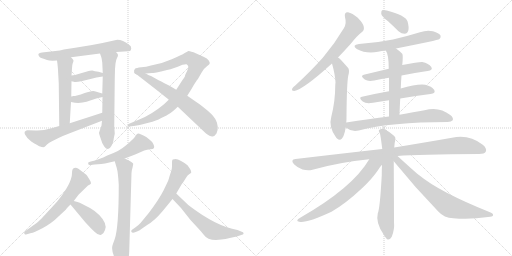
t = 0.00 s
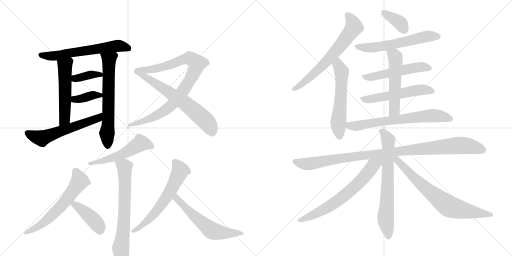
t = 3.83 s
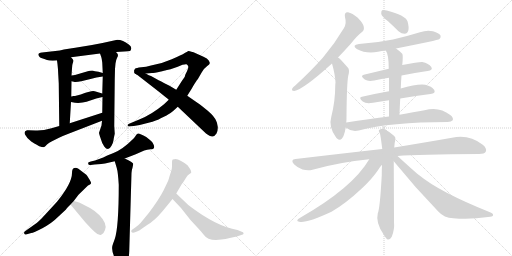
t = 7.66 s
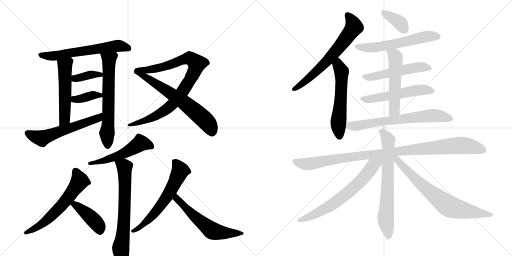
t = 11.50 s
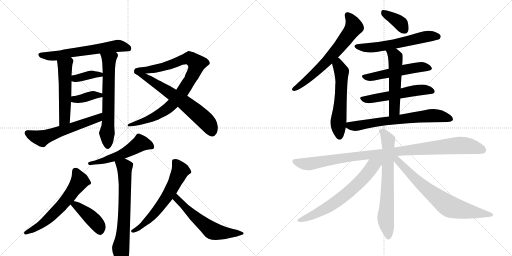
t = 15.33 s
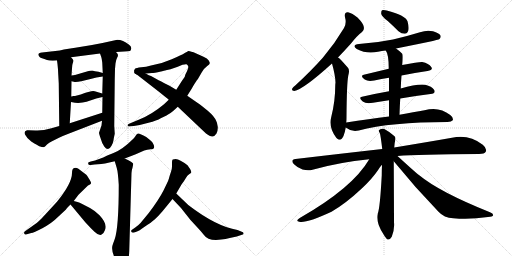
t = 19.16 s

The animated SVG that drew these frames (rendered in a browser with its animation timeline set to each time). Animation: 26 CSS @keyframes rules; one cycle of 19.16 s.

<svg version="1.1" viewBox="0 0 2048 1024" xmlns="http://www.w3.org/2000/svg">
  <g stroke="lightgray" stroke-dasharray="1,1" stroke-width="1" transform="scale(4, 4)">
    <line x1="0" y1="0" x2="256" y2="256"></line>
    <line x1="256" y1="0" x2="0" y2="256"></line>
    <line x1="128" y1="0" x2="128" y2="256"></line>
    <line x1="0" y1="128" x2="256" y2="128"></line>
    <line x1="256" y1="0" x2="512" y2="256"></line>
    <line x1="512" y1="0" x2="256" y2="256"></line>
    <line x1="384" y1="0" x2="384" y2="256"></line>
    <line x1="256" y1="128" x2="512" y2="128"></line>
  </g>
<g transform="scale(1, -1) translate(0, -850)">
   <style type="text/css">
    @keyframes keyframes0 {
      from {
       stroke: black;
       stroke-dashoffset: 612;
       stroke-width: 128;
       }
       67% {
       animation-timing-function: step-end;
       stroke: black;
       stroke-dashoffset: 0;
       stroke-width: 128;
       }
       to {
       stroke: black;
       stroke-width: 1024;
       }
       }
       #make-me-a-hanzi-animation-0 {
         animation: keyframes0 0.748047s both;
         animation-delay: 0.000000s;
         animation-timing-function: linear;
       }
    @keyframes keyframes1 {
      from {
       stroke: black;
       stroke-dashoffset: 522;
       stroke-width: 128;
       }
       63% {
       animation-timing-function: step-end;
       stroke: black;
       stroke-dashoffset: 0;
       stroke-width: 128;
       }
       to {
       stroke: black;
       stroke-width: 1024;
       }
       }
       #make-me-a-hanzi-animation-1 {
         animation: keyframes1 0.674805s both;
         animation-delay: 0.748047s;
         animation-timing-function: linear;
       }
    @keyframes keyframes2 {
      from {
       stroke: black;
       stroke-dashoffset: 636;
       stroke-width: 128;
       }
       67% {
       animation-timing-function: step-end;
       stroke: black;
       stroke-dashoffset: 0;
       stroke-width: 128;
       }
       to {
       stroke: black;
       stroke-width: 1024;
       }
       }
       #make-me-a-hanzi-animation-2 {
         animation: keyframes2 0.767578s both;
         animation-delay: 1.422852s;
         animation-timing-function: linear;
       }
    @keyframes keyframes3 {
      from {
       stroke: black;
       stroke-dashoffset: 371;
       stroke-width: 128;
       }
       55% {
       animation-timing-function: step-end;
       stroke: black;
       stroke-dashoffset: 0;
       stroke-width: 128;
       }
       to {
       stroke: black;
       stroke-width: 1024;
       }
       }
       #make-me-a-hanzi-animation-3 {
         animation: keyframes3 0.551921s both;
         animation-delay: 2.190430s;
         animation-timing-function: linear;
       }
    @keyframes keyframes4 {
      from {
       stroke: black;
       stroke-dashoffset: 372;
       stroke-width: 128;
       }
       55% {
       animation-timing-function: step-end;
       stroke: black;
       stroke-dashoffset: 0;
       stroke-width: 128;
       }
       to {
       stroke: black;
       stroke-width: 1024;
       }
       }
       #make-me-a-hanzi-animation-4 {
         animation: keyframes4 0.552734s both;
         animation-delay: 2.742350s;
         animation-timing-function: linear;
       }
    @keyframes keyframes5 {
      from {
       stroke: black;
       stroke-dashoffset: 577;
       stroke-width: 128;
       }
       65% {
       animation-timing-function: step-end;
       stroke: black;
       stroke-dashoffset: 0;
       stroke-width: 128;
       }
       to {
       stroke: black;
       stroke-width: 1024;
       }
       }
       #make-me-a-hanzi-animation-5 {
         animation: keyframes5 0.719564s both;
         animation-delay: 3.295085s;
         animation-timing-function: linear;
       }
    @keyframes keyframes6 {
      from {
       stroke: black;
       stroke-dashoffset: 898;
       stroke-width: 128;
       }
       75% {
       animation-timing-function: step-end;
       stroke: black;
       stroke-dashoffset: 0;
       stroke-width: 128;
       }
       to {
       stroke: black;
       stroke-width: 1024;
       }
       }
       #make-me-a-hanzi-animation-6 {
         animation: keyframes6 0.980794s both;
         animation-delay: 4.014648s;
         animation-timing-function: linear;
       }
    @keyframes keyframes7 {
      from {
       stroke: black;
       stroke-dashoffset: 637;
       stroke-width: 128;
       }
       67% {
       animation-timing-function: step-end;
       stroke: black;
       stroke-dashoffset: 0;
       stroke-width: 128;
       }
       to {
       stroke: black;
       stroke-width: 1024;
       }
       }
       #make-me-a-hanzi-animation-7 {
         animation: keyframes7 0.768392s both;
         animation-delay: 4.995443s;
         animation-timing-function: linear;
       }
    @keyframes keyframes8 {
      from {
       stroke: black;
       stroke-dashoffset: 523;
       stroke-width: 128;
       }
       63% {
       animation-timing-function: step-end;
       stroke: black;
       stroke-dashoffset: 0;
       stroke-width: 128;
       }
       to {
       stroke: black;
       stroke-width: 1024;
       }
       }
       #make-me-a-hanzi-animation-8 {
         animation: keyframes8 0.675618s both;
         animation-delay: 5.763835s;
         animation-timing-function: linear;
       }
    @keyframes keyframes9 {
      from {
       stroke: black;
       stroke-dashoffset: 682;
       stroke-width: 128;
       }
       69% {
       animation-timing-function: step-end;
       stroke: black;
       stroke-dashoffset: 0;
       stroke-width: 128;
       }
       to {
       stroke: black;
       stroke-width: 1024;
       }
       }
       #make-me-a-hanzi-animation-9 {
         animation: keyframes9 0.805013s both;
         animation-delay: 6.439453s;
         animation-timing-function: linear;
       }
    @keyframes keyframes10 {
      from {
       stroke: black;
       stroke-dashoffset: 601;
       stroke-width: 128;
       }
       66% {
       animation-timing-function: step-end;
       stroke: black;
       stroke-dashoffset: 0;
       stroke-width: 128;
       }
       to {
       stroke: black;
       stroke-width: 1024;
       }
       }
       #make-me-a-hanzi-animation-10 {
         animation: keyframes10 0.739095s both;
         animation-delay: 7.244466s;
         animation-timing-function: linear;
       }
    @keyframes keyframes11 {
      from {
       stroke: black;
       stroke-dashoffset: 414;
       stroke-width: 128;
       }
       57% {
       animation-timing-function: step-end;
       stroke: black;
       stroke-dashoffset: 0;
       stroke-width: 128;
       }
       to {
       stroke: black;
       stroke-width: 1024;
       }
       }
       #make-me-a-hanzi-animation-11 {
         animation: keyframes11 0.586914s both;
         animation-delay: 7.983561s;
         animation-timing-function: linear;
       }
    @keyframes keyframes12 {
      from {
       stroke: black;
       stroke-dashoffset: 612;
       stroke-width: 128;
       }
       67% {
       animation-timing-function: step-end;
       stroke: black;
       stroke-dashoffset: 0;
       stroke-width: 128;
       }
       to {
       stroke: black;
       stroke-width: 1024;
       }
       }
       #make-me-a-hanzi-animation-12 {
         animation: keyframes12 0.748047s both;
         animation-delay: 8.570475s;
         animation-timing-function: linear;
       }
    @keyframes keyframes13 {
      from {
       stroke: black;
       stroke-dashoffset: 579;
       stroke-width: 128;
       }
       65% {
       animation-timing-function: step-end;
       stroke: black;
       stroke-dashoffset: 0;
       stroke-width: 128;
       }
       to {
       stroke: black;
       stroke-width: 1024;
       }
       }
       #make-me-a-hanzi-animation-13 {
         animation: keyframes13 0.721191s both;
         animation-delay: 9.318522s;
         animation-timing-function: linear;
       }
    @keyframes keyframes14 {
      from {
       stroke: black;
       stroke-dashoffset: 655;
       stroke-width: 128;
       }
       68% {
       animation-timing-function: step-end;
       stroke: black;
       stroke-dashoffset: 0;
       stroke-width: 128;
       }
       to {
       stroke: black;
       stroke-width: 1024;
       }
       }
       #make-me-a-hanzi-animation-14 {
         animation: keyframes14 0.783040s both;
         animation-delay: 10.039714s;
         animation-timing-function: linear;
       }
    @keyframes keyframes15 {
      from {
       stroke: black;
       stroke-dashoffset: 563;
       stroke-width: 128;
       }
       65% {
       animation-timing-function: step-end;
       stroke: black;
       stroke-dashoffset: 0;
       stroke-width: 128;
       }
       to {
       stroke: black;
       stroke-width: 1024;
       }
       }
       #make-me-a-hanzi-animation-15 {
         animation: keyframes15 0.708171s both;
         animation-delay: 10.822754s;
         animation-timing-function: linear;
       }
    @keyframes keyframes16 {
      from {
       stroke: black;
       stroke-dashoffset: 369;
       stroke-width: 128;
       }
       55% {
       animation-timing-function: step-end;
       stroke: black;
       stroke-dashoffset: 0;
       stroke-width: 128;
       }
       to {
       stroke: black;
       stroke-width: 1024;
       }
       }
       #make-me-a-hanzi-animation-16 {
         animation: keyframes16 0.550293s both;
         animation-delay: 11.530924s;
         animation-timing-function: linear;
       }
    @keyframes keyframes17 {
      from {
       stroke: black;
       stroke-dashoffset: 585;
       stroke-width: 128;
       }
       66% {
       animation-timing-function: step-end;
       stroke: black;
       stroke-dashoffset: 0;
       stroke-width: 128;
       }
       to {
       stroke: black;
       stroke-width: 1024;
       }
       }
       #make-me-a-hanzi-animation-17 {
         animation: keyframes17 0.726074s both;
         animation-delay: 12.081217s;
         animation-timing-function: linear;
       }
    @keyframes keyframes18 {
      from {
       stroke: black;
       stroke-dashoffset: 519;
       stroke-width: 128;
       }
       63% {
       animation-timing-function: step-end;
       stroke: black;
       stroke-dashoffset: 0;
       stroke-width: 128;
       }
       to {
       stroke: black;
       stroke-width: 1024;
       }
       }
       #make-me-a-hanzi-animation-18 {
         animation: keyframes18 0.672363s both;
         animation-delay: 12.807292s;
         animation-timing-function: linear;
       }
    @keyframes keyframes19 {
      from {
       stroke: black;
       stroke-dashoffset: 537;
       stroke-width: 128;
       }
       64% {
       animation-timing-function: step-end;
       stroke: black;
       stroke-dashoffset: 0;
       stroke-width: 128;
       }
       to {
       stroke: black;
       stroke-width: 1024;
       }
       }
       #make-me-a-hanzi-animation-19 {
         animation: keyframes19 0.687012s both;
         animation-delay: 13.479655s;
         animation-timing-function: linear;
       }
    @keyframes keyframes20 {
      from {
       stroke: black;
       stroke-dashoffset: 533;
       stroke-width: 128;
       }
       63% {
       animation-timing-function: step-end;
       stroke: black;
       stroke-dashoffset: 0;
       stroke-width: 128;
       }
       to {
       stroke: black;
       stroke-width: 1024;
       }
       }
       #make-me-a-hanzi-animation-20 {
         animation: keyframes20 0.683757s both;
         animation-delay: 14.166667s;
         animation-timing-function: linear;
       }
    @keyframes keyframes21 {
      from {
       stroke: black;
       stroke-dashoffset: 672;
       stroke-width: 128;
       }
       69% {
       animation-timing-function: step-end;
       stroke: black;
       stroke-dashoffset: 0;
       stroke-width: 128;
       }
       to {
       stroke: black;
       stroke-width: 1024;
       }
       }
       #make-me-a-hanzi-animation-21 {
         animation: keyframes21 0.796875s both;
         animation-delay: 14.850423s;
         animation-timing-function: linear;
       }
    @keyframes keyframes22 {
      from {
       stroke: black;
       stroke-dashoffset: 1015;
       stroke-width: 128;
       }
       77% {
       animation-timing-function: step-end;
       stroke: black;
       stroke-dashoffset: 0;
       stroke-width: 128;
       }
       to {
       stroke: black;
       stroke-width: 1024;
       }
       }
       #make-me-a-hanzi-animation-22 {
         animation: keyframes22 1.076009s both;
         animation-delay: 15.647298s;
         animation-timing-function: linear;
       }
    @keyframes keyframes23 {
      from {
       stroke: black;
       stroke-dashoffset: 689;
       stroke-width: 128;
       }
       69% {
       animation-timing-function: step-end;
       stroke: black;
       stroke-dashoffset: 0;
       stroke-width: 128;
       }
       to {
       stroke: black;
       stroke-width: 1024;
       }
       }
       #make-me-a-hanzi-animation-23 {
         animation: keyframes23 0.810710s both;
         animation-delay: 16.723307s;
         animation-timing-function: linear;
       }
    @keyframes keyframes24 {
      from {
       stroke: black;
       stroke-dashoffset: 664;
       stroke-width: 128;
       }
       68% {
       animation-timing-function: step-end;
       stroke: black;
       stroke-dashoffset: 0;
       stroke-width: 128;
       }
       to {
       stroke: black;
       stroke-width: 1024;
       }
       }
       #make-me-a-hanzi-animation-24 {
         animation: keyframes24 0.790365s both;
         animation-delay: 17.534017s;
         animation-timing-function: linear;
       }
    @keyframes keyframes25 {
      from {
       stroke: black;
       stroke-dashoffset: 718;
       stroke-width: 128;
       }
       70% {
       animation-timing-function: step-end;
       stroke: black;
       stroke-dashoffset: 0;
       stroke-width: 128;
       }
       to {
       stroke: black;
       stroke-width: 1024;
       }
       }
       #make-me-a-hanzi-animation-25 {
         animation: keyframes25 0.834310s both;
         animation-delay: 18.324382s;
         animation-timing-function: linear;
       }
</style>
<path d="M 464 642 L 497 644 Q 515 645 519.5 646.5 Q 524 648 525 656.5 Q 526 665 515 672 Q 492 691 469 691 L 410 678 L 368 670 L 301 659 Q 241 650 239 648 L 168 640 Q 147 638 156 625 Q 159 620 168 617 Q 177 614 188 610 Q 199 606 228 608 L 284 621 L 400 636 L 464 642 Z" fill="lightgray"></path> 
<path d="M 228 608 L 230 593 Q 232 577 233 552 L 235 516 L 237 346 C 237 316 277 327 279 357 L 284 442 L 285 464 L 286 525 L 286 548 L 288 576 Q 288 590 291 597 Q 294 604 294 608 Q 294 611 284 621 C 264 643 224 638 228 608 Z" fill="lightgray"></path> 
<path d="M 462 596 Q 464 611 468 618 Q 472 625 472 630 Q 472 634 464 642 C 446 666 390 664 400 636 L 405 622 Q 407 616 409 600 L 411 558 L 411 544 L 409 476 L 410 462 L 409 399 L 408 367 L 406 348 L 396 319 Q 396 316 403 295 Q 409 273 417 264 Q 424 254 432 254 Q 439 254 446 267 Q 453 280 454 289 Q 455 298 459 315 L 457 346 L 459 534 L 460 574 L 462 596 Z" fill="lightgray"></path> 
<path d="M 286 525 L 295 523 Q 302 520 325 525 L 366 535 Q 383 540 411 544 C 441 548 440 550 411 558 L 394 563 Q 378 565 369 568 Q 359 568 351 565 L 300 550 L 286 548 C 256 544 257 532 286 525 Z" fill="lightgray"></path> 
<path d="M 284 442 L 300 439 Q 326 437 346 443 L 385 456 L 410 462 C 435 468 435 468 409 476 L 379 485 Q 370 487 357 483 Q 343 479 339 478 L 323 472 L 300 466 L 293 466 Q 292 465 285 464 C 255 459 255 448 284 442 Z" fill="lightgray"></path> 
<path d="M 237 346 L 206 337 Q 169 326 141 328 Q 113 330 108 329 Q 94 325 100 312 Q 106 299 125 284 Q 153 267 157 265 Q 173 260 177 262 Q 180 264 188 272 Q 196 279 208 285 L 236 299 Q 255 308 279 317 L 408 367 C 436 378 438 408 409 399 L 279 357 L 237 346 Z" fill="lightgray"></path> 
<path d="M 675 451 L 656 433 Q 607 392 557 372 L 514 354 Q 511 351 510 348 Q 510 344 518 344 L 535 346 Q 559 349 594 359 Q 628 368 643 377 Q 671 390 679 396 Q 686 399 711 423 L 749 467 L 761 486 Q 762 487 774 508 Q 786 528 791 533 L 806 559 Q 818 579 829 586 Q 839 592 839 597 Q 840 599 835 608 Q 830 617 814 623 L 774 641 Q 755 646 753 646 Q 751 645 739 638 Q 727 630 687 613 Q 647 595 604 588 Q 584 582 565 581 Q 545 579 540 575 Q 534 570 537 558 Q 539 556 547 552 C 548 551 553 554 583 556 L 608 558 Q 615 558 644 564 L 668 570 Q 680 573 682 573 L 711 583 L 730 591 Q 742 594 746 593 Q 750 591 753 585 Q 755 579 748 565 Q 740 550 740 546 Q 739 542 728 527 L 705 491 L 675 451 Z" fill="lightgray"></path> 
<path d="M 711 423 L 824 316 Q 841 303 850 304 Q 859 305 866 316 Q 872 327 871 343 Q 869 359 865 366 Q 858 384 831 407 Q 804 429 791 438 L 749 467 L 705 491 L 678 507 Q 632 531 631 531 L 604 546 Q 597 548 583 556 C 557 570 523 570 547 552 L 637 482 Q 667 458 675 451 L 711 423 Z" fill="lightgray"></path> 
<path d="M 380 208 L 363 204 Q 349 200 353 196 Q 353 188 363 190 L 378 192 L 405 194 L 420 196 L 459 205 L 499 216 L 543 233 L 577 248 Q 588 252 602 253 Q 622 253 615 270 Q 611 280 605.5 285 Q 600 290 585 302 Q 557 318 552 316 Q 547 314 542 306.5 Q 537 299 529 291 Q 490 252 454 238 L 429 228 L 413 220 L 380 208 Z" fill="lightgray"></path> 
<path d="M 459 205 L 467 178 Q 472 162 475 111 Q 475 -60 459 -106 Q 449 -133 449 -136 Q 445 -161 470 -201 Q 483 -221 488 -219 Q 498 -219 507 -206 Q 516 -189 517 -154 L 526 158 Q 526 168 530 179 L 533 195 Q 532 200 499 216 C 472 229 450 234 459 205 Z" fill="lightgray"></path> 
<path d="M 295 46 L 314 71 L 352 108 Q 362 113 364 116 Q 366 119 358.5 131.5 Q 351 144 348.5 147.5 Q 346 151 312 176 Q 306 180 297 178 Q 288 176 288 158 Q 288 117 228 43 L 182 -7 Q 153 -39 141 -46 L 100 -75 Q 94 -80 97.5 -84.5 Q 101 -89 104 -88 L 125 -82 Q 134 -80 169.5 -62.5 Q 205 -45 236 -14 L 264 12 L 265 14 L 271 21 L 282 32 L 295 46 Z" fill="lightgray"></path> 
<path d="M 282 32 L 342 -40 Q 362 -62 378 -77 Q 393 -92 405 -89 Q 415 -85 420 -70 Q 431 -46 398 -11 Q 383 5 360 18 L 319 39 Q 313 42 295 46 C 266 53 264 53 282 32 Z" fill="lightgray"></path> 
<path d="M 705 76 L 726 112 Q 738 128 743.5 138 Q 749 148 756.5 153 Q 764 158 765 160.5 Q 766 163 761 173 L 750 189 Q 743 196 726 205 Q 709 214 703 214 Q 697 214 691 212 Q 688 210 688 202 L 688 184 Q 688 174 684 163 L 679 148 L 675 134 Q 672 124 654 88.5 Q 636 53 595 -2 L 562 -42 Q 556 -48 541 -60 L 528 -69 Q 523 -72 525.5 -77 Q 528 -82 537 -80 L 548 -76 Q 555 -74 577 -58 Q 605 -40 618.5 -28 Q 632 -16 650 5 L 690 54 L 705 76 Z" fill="lightgray"></path> 
<path d="M 864 -110 L 885 -108 Q 902 -106 919 -102 L 947 -96 L 971 -88 Q 975 -86 974 -82 Q 973 -78 967 -77 L 950 -70 Q 865 -56 753 30 L 705 76 C 683 97 669 76 690 54 L 724 18 L 762 -30 Q 815 -87 815 -89 Q 829 -110 864 -110 Z" fill="lightgray"></path> 
<path d="M 1352 620 Q 1376 645 1404 676 Q 1428 707 1448 722 Q 1458 729 1455 743 Q 1454 755 1431 779 Q 1409 798 1392 801 Q 1376 802 1380 781 Q 1387 757 1376 738 Q 1340 677 1292 620 Q 1244 566 1182 509 Q 1172 502 1169 496 Q 1165 486 1177 486 Q 1213 492 1328 596 L 1352 620 Z" fill="lightgray"></path> 
<path d="M 1385 360 Q 1386 370 1386 381 Q 1387 517 1393 547 Q 1400 571 1391 580 Q 1375 598 1364 610 Q 1358 617 1352 620 C 1328 638 1320 625 1328 596 Q 1341 550 1342 519 Q 1341 515 1341 508 Q 1341 445 1325 382 Q 1313 342 1345 299 Q 1346 298 1348 296 Q 1364 283 1374 306 Q 1380 322 1383 340 L 1385 360 Z" fill="lightgray"></path> 
<path d="M 1551 766 Q 1572 747 1594 725 Q 1606 715 1619 715 Q 1629 715 1633 727 Q 1637 740 1630 765 Q 1621 789 1547 808 Q 1534 811 1528 809 Q 1524 805 1525 794 Q 1528 784 1551 766 Z" fill="lightgray"></path> 
<path d="M 1584 656 Q 1753 689 1758 694 Q 1765 701 1762 708 Q 1756 718 1732 725 Q 1707 731 1680 721 Q 1628 705 1572 692 Q 1509 679 1436 674 Q 1405 670 1427 654 Q 1466 633 1512 643 Q 1527 647 1543 648 L 1584 656 Z" fill="lightgray"></path> 
<path d="M 1606 548 Q 1661 560 1710 566 Q 1734 570 1725 582 Q 1715 597 1689 602 Q 1677 603 1609 590 L 1555 575 Q 1501 562 1455 551 Q 1439 547 1459 532 Q 1472 523 1497 528 Q 1525 534 1556 539 L 1606 548 Z" fill="lightgray"></path> 
<path d="M 1601 456 Q 1665 468 1722 474 Q 1744 477 1737 490 Q 1727 505 1701 511 Q 1668 515 1603 496 L 1556 485 Q 1499 475 1448 463 Q 1432 460 1451 444 Q 1464 434 1492 439 Q 1523 445 1556 449 L 1601 456 Z" fill="lightgray"></path> 
<path d="M 1598 391 Q 1599 425 1601 456 L 1603 496 Q 1604 524 1606 548 L 1609 590 Q 1613 629 1609 635 Q 1596 648 1584 656 C 1560 674 1528 674 1543 648 Q 1555 633 1555 575 L 1556 539 Q 1556 517 1556 485 L 1556 449 Q 1556 421 1556 384 C 1556 354 1597 361 1598 391 Z" fill="lightgray"></path> 
<path d="M 1556 384 Q 1477 374 1385 360 C 1359 356 1359 356 1383 340 Q 1407 321 1435 328 Q 1561 362 1790 362 Q 1806 362 1811 369 Q 1815 379 1801 390 Q 1756 426 1698 409 Q 1656 402 1598 391 L 1556 384 Z" fill="lightgray"></path> 
<path d="M 1590 226 Q 1672 233 1916 234 Q 1938 234 1943 243 Q 1949 256 1931 271 Q 1876 314 1808 299 Q 1717 283 1577 260 L 1529 254 Q 1369 236 1182 214 Q 1160 211 1176 193 Q 1191 178 1210 172 Q 1232 166 1250 171 Q 1356 201 1477 213 L 1590 226 Z" fill="lightgray"></path> 
<path d="M 1577 260 Q 1578 279 1581 289 Q 1584 301 1577 306 Q 1555 325 1537 334 Q 1527 338 1518 331 Q 1512 328 1519 318 Q 1522 312 1529 254 L 1528 191 Q 1527 172 1527 149 Q 1520 17 1511 -4 Q 1502 -40 1534 -87 Q 1544 -105 1551 -108 Q 1561 -109 1567 -97 Q 1579 -67 1576 -39 Q 1576 0 1575 205 L 1577 260 Z" fill="lightgray"></path> 
<path d="M 1477 213 Q 1411 99 1199 -22 Q 1180 -34 1197 -37 Q 1227 -43 1326 3 Q 1383 36 1447 96 Q 1489 135 1513 171 Q 1520 183 1528 191 C 1553 221 1515 275 1477 213 Z" fill="lightgray"></path> 
<path d="M 1575 205 Q 1660 100 1754 3 Q 1776 -21 1813 -23 Q 1880 -29 1952 -18 Q 1971 -17 1972 -12 Q 1975 -5 1960 1 Q 1758 82 1677 149 Q 1664 158 1590 226 C 1568 246 1556 228 1575 205 Z" fill="lightgray"></path> 
      <clipPath id="make-me-a-hanzi-clip-0">
      <path d="M 464 642 L 497 644 Q 515 645 519.5 646.5 Q 524 648 525 656.5 Q 526 665 515 672 Q 492 691 469 691 L 410 678 L 368 670 L 301 659 Q 241 650 239 648 L 168 640 Q 147 638 156 625 Q 159 620 168 617 Q 177 614 188 610 Q 199 606 228 608 L 284 621 L 400 636 L 464 642 Z" fill="lightgray"></path>
      </clipPath>
      <path clip-path="url(#make-me-a-hanzi-clip-0)" d="M 163 631 L 219 626 L 472 667 L 514 656 " fill="none" id="make-me-a-hanzi-animation-0" stroke-dasharray="484 968" stroke-linecap="round"></path>

      <clipPath id="make-me-a-hanzi-clip-1">
      <path d="M 228 608 L 230 593 Q 232 577 233 552 L 235 516 L 237 346 C 237 316 277 327 279 357 L 284 442 L 285 464 L 286 525 L 286 548 L 288 576 Q 288 590 291 597 Q 294 604 294 608 Q 294 611 284 621 C 264 643 224 638 228 608 Z" fill="lightgray"></path>
      </clipPath>
      <path clip-path="url(#make-me-a-hanzi-clip-1)" d="M 283 605 L 260 584 L 259 380 L 242 354 " fill="none" id="make-me-a-hanzi-animation-1" stroke-dasharray="394 788" stroke-linecap="round"></path>

      <clipPath id="make-me-a-hanzi-clip-2">
      <path d="M 462 596 Q 464 611 468 618 Q 472 625 472 630 Q 472 634 464 642 C 446 666 390 664 400 636 L 405 622 Q 407 616 409 600 L 411 558 L 411 544 L 409 476 L 410 462 L 409 399 L 408 367 L 406 348 L 396 319 Q 396 316 403 295 Q 409 273 417 264 Q 424 254 432 254 Q 439 254 446 267 Q 453 280 454 289 Q 455 298 459 315 L 457 346 L 459 534 L 460 574 L 462 596 Z" fill="lightgray"></path>
      </clipPath>
      <path clip-path="url(#make-me-a-hanzi-clip-2)" d="M 407 631 L 436 608 L 431 265 " fill="none" id="make-me-a-hanzi-animation-2" stroke-dasharray="508 1016" stroke-linecap="round"></path>

      <clipPath id="make-me-a-hanzi-clip-3">
      <path d="M 286 525 L 295 523 Q 302 520 325 525 L 366 535 Q 383 540 411 544 C 441 548 440 550 411 558 L 394 563 Q 378 565 369 568 Q 359 568 351 565 L 300 550 L 286 548 C 256 544 257 532 286 525 Z" fill="lightgray"></path>
      </clipPath>
      <path clip-path="url(#make-me-a-hanzi-clip-3)" d="M 292 531 L 366 552 L 404 551 " fill="none" id="make-me-a-hanzi-animation-3" stroke-dasharray="243 486" stroke-linecap="round"></path>

      <clipPath id="make-me-a-hanzi-clip-4">
      <path d="M 284 442 L 300 439 Q 326 437 346 443 L 385 456 L 410 462 C 435 468 435 468 409 476 L 379 485 Q 370 487 357 483 Q 343 479 339 478 L 323 472 L 300 466 L 293 466 Q 292 465 285 464 C 255 459 255 448 284 442 Z" fill="lightgray"></path>
      </clipPath>
      <path clip-path="url(#make-me-a-hanzi-clip-4)" d="M 289 447 L 366 468 L 402 468 " fill="none" id="make-me-a-hanzi-animation-4" stroke-dasharray="244 488" stroke-linecap="round"></path>

      <clipPath id="make-me-a-hanzi-clip-5">
      <path d="M 237 346 L 206 337 Q 169 326 141 328 Q 113 330 108 329 Q 94 325 100 312 Q 106 299 125 284 Q 153 267 157 265 Q 173 260 177 262 Q 180 264 188 272 Q 196 279 208 285 L 236 299 Q 255 308 279 317 L 408 367 C 436 378 438 408 409 399 L 279 357 L 237 346 Z" fill="lightgray"></path>
      </clipPath>
      <path clip-path="url(#make-me-a-hanzi-clip-5)" d="M 109 318 L 167 296 L 392 378 L 403 394 " fill="none" id="make-me-a-hanzi-animation-5" stroke-dasharray="449 898" stroke-linecap="round"></path>

      <clipPath id="make-me-a-hanzi-clip-6">
      <path d="M 675 451 L 656 433 Q 607 392 557 372 L 514 354 Q 511 351 510 348 Q 510 344 518 344 L 535 346 Q 559 349 594 359 Q 628 368 643 377 Q 671 390 679 396 Q 686 399 711 423 L 749 467 L 761 486 Q 762 487 774 508 Q 786 528 791 533 L 806 559 Q 818 579 829 586 Q 839 592 839 597 Q 840 599 835 608 Q 830 617 814 623 L 774 641 Q 755 646 753 646 Q 751 645 739 638 Q 727 630 687 613 Q 647 595 604 588 Q 584 582 565 581 Q 545 579 540 575 Q 534 570 537 558 Q 539 556 547 552 C 548 551 553 554 583 556 L 608 558 Q 615 558 644 564 L 668 570 Q 680 573 682 573 L 711 583 L 730 591 Q 742 594 746 593 Q 750 591 753 585 Q 755 579 748 565 Q 740 550 740 546 Q 739 542 728 527 L 705 491 L 675 451 Z" fill="lightgray"></path>
      </clipPath>
      <path clip-path="url(#make-me-a-hanzi-clip-6)" d="M 547 564 L 633 577 L 746 616 L 760 617 L 787 595 L 779 566 L 749 512 L 726 477 L 671 416 L 595 374 L 515 349 " fill="none" id="make-me-a-hanzi-animation-6" stroke-dasharray="770 1540" stroke-linecap="round"></path>

      <clipPath id="make-me-a-hanzi-clip-7">
      <path d="M 711 423 L 824 316 Q 841 303 850 304 Q 859 305 866 316 Q 872 327 871 343 Q 869 359 865 366 Q 858 384 831 407 Q 804 429 791 438 L 749 467 L 705 491 L 678 507 Q 632 531 631 531 L 604 546 Q 597 548 583 556 C 557 570 523 570 547 552 L 637 482 Q 667 458 675 451 L 711 423 Z" fill="lightgray"></path>
      </clipPath>
      <path clip-path="url(#make-me-a-hanzi-clip-7)" d="M 553 549 L 578 544 L 604 529 L 730 445 L 829 360 L 848 321 " fill="none" id="make-me-a-hanzi-animation-7" stroke-dasharray="509 1018" stroke-linecap="round"></path>

      <clipPath id="make-me-a-hanzi-clip-8">
      <path d="M 380 208 L 363 204 Q 349 200 353 196 Q 353 188 363 190 L 378 192 L 405 194 L 420 196 L 459 205 L 499 216 L 543 233 L 577 248 Q 588 252 602 253 Q 622 253 615 270 Q 611 280 605.5 285 Q 600 290 585 302 Q 557 318 552 316 Q 547 314 542 306.5 Q 537 299 529 291 Q 490 252 454 238 L 429 228 L 413 220 L 380 208 Z" fill="lightgray"></path>
      </clipPath>
      <path clip-path="url(#make-me-a-hanzi-clip-8)" d="M 606 263 L 562 278 L 487 232 L 411 206 L 360 197 " fill="none" id="make-me-a-hanzi-animation-8" stroke-dasharray="395 790" stroke-linecap="round"></path>

      <clipPath id="make-me-a-hanzi-clip-9">
      <path d="M 459 205 L 467 178 Q 472 162 475 111 Q 475 -60 459 -106 Q 449 -133 449 -136 Q 445 -161 470 -201 Q 483 -221 488 -219 Q 498 -219 507 -206 Q 516 -189 517 -154 L 526 158 Q 526 168 530 179 L 533 195 Q 532 200 499 216 C 472 229 450 234 459 205 Z" fill="lightgray"></path>
      </clipPath>
      <path clip-path="url(#make-me-a-hanzi-clip-9)" d="M 467 200 L 498 181 L 499 166 L 494 -67 L 483 -141 L 490 -207 " fill="none" id="make-me-a-hanzi-animation-9" stroke-dasharray="554 1108" stroke-linecap="round"></path>

      <clipPath id="make-me-a-hanzi-clip-10">
      <path d="M 295 46 L 314 71 L 352 108 Q 362 113 364 116 Q 366 119 358.5 131.5 Q 351 144 348.5 147.5 Q 346 151 312 176 Q 306 180 297 178 Q 288 176 288 158 Q 288 117 228 43 L 182 -7 Q 153 -39 141 -46 L 100 -75 Q 94 -80 97.5 -84.5 Q 101 -89 104 -88 L 125 -82 Q 134 -80 169.5 -62.5 Q 205 -45 236 -14 L 264 12 L 265 14 L 271 21 L 282 32 L 295 46 Z" fill="lightgray"></path>
      </clipPath>
      <path clip-path="url(#make-me-a-hanzi-clip-10)" d="M 303 165 L 319 126 L 260 43 L 168 -46 L 104 -81 " fill="none" id="make-me-a-hanzi-animation-10" stroke-dasharray="473 946" stroke-linecap="round"></path>

      <clipPath id="make-me-a-hanzi-clip-11">
      <path d="M 282 32 L 342 -40 Q 362 -62 378 -77 Q 393 -92 405 -89 Q 415 -85 420 -70 Q 431 -46 398 -11 Q 383 5 360 18 L 319 39 Q 313 42 295 46 C 266 53 264 53 282 32 Z" fill="lightgray"></path>
      </clipPath>
      <path clip-path="url(#make-me-a-hanzi-clip-11)" d="M 291 30 L 301 31 L 318 20 L 372 -27 L 391 -49 L 400 -74 " fill="none" id="make-me-a-hanzi-animation-11" stroke-dasharray="286 572" stroke-linecap="round"></path>

      <clipPath id="make-me-a-hanzi-clip-12">
      <path d="M 705 76 L 726 112 Q 738 128 743.5 138 Q 749 148 756.5 153 Q 764 158 765 160.5 Q 766 163 761 173 L 750 189 Q 743 196 726 205 Q 709 214 703 214 Q 697 214 691 212 Q 688 210 688 202 L 688 184 Q 688 174 684 163 L 679 148 L 675 134 Q 672 124 654 88.5 Q 636 53 595 -2 L 562 -42 Q 556 -48 541 -60 L 528 -69 Q 523 -72 525.5 -77 Q 528 -82 537 -80 L 548 -76 Q 555 -74 577 -58 Q 605 -40 618.5 -28 Q 632 -16 650 5 L 690 54 L 705 76 Z" fill="lightgray"></path>
      </clipPath>
      <path clip-path="url(#make-me-a-hanzi-clip-12)" d="M 698 204 L 721 167 L 687 95 L 611 -11 L 565 -55 L 532 -75 " fill="none" id="make-me-a-hanzi-animation-12" stroke-dasharray="484 968" stroke-linecap="round"></path>

      <clipPath id="make-me-a-hanzi-clip-13">
      <path d="M 864 -110 L 885 -108 Q 902 -106 919 -102 L 947 -96 L 971 -88 Q 975 -86 974 -82 Q 973 -78 967 -77 L 950 -70 Q 865 -56 753 30 L 705 76 C 683 97 669 76 690 54 L 724 18 L 762 -30 Q 815 -87 815 -89 Q 829 -110 864 -110 Z" fill="lightgray"></path>
      </clipPath>
      <path clip-path="url(#make-me-a-hanzi-clip-13)" d="M 706 67 L 712 49 L 787 -26 L 847 -72 L 887 -81 L 968 -83 " fill="none" id="make-me-a-hanzi-animation-13" stroke-dasharray="451 902" stroke-linecap="round"></path>

      <clipPath id="make-me-a-hanzi-clip-14">
      <path d="M 1352 620 Q 1376 645 1404 676 Q 1428 707 1448 722 Q 1458 729 1455 743 Q 1454 755 1431 779 Q 1409 798 1392 801 Q 1376 802 1380 781 Q 1387 757 1376 738 Q 1340 677 1292 620 Q 1244 566 1182 509 Q 1172 502 1169 496 Q 1165 486 1177 486 Q 1213 492 1328 596 L 1352 620 Z" fill="lightgray"></path>
      </clipPath>
      <path clip-path="url(#make-me-a-hanzi-clip-14)" d="M 1391 788 L 1409 765 L 1416 742 L 1388 701 L 1289 585 L 1219 523 L 1177 495 " fill="none" id="make-me-a-hanzi-animation-14" stroke-dasharray="527 1054" stroke-linecap="round"></path>

      <clipPath id="make-me-a-hanzi-clip-15">
      <path d="M 1385 360 Q 1386 370 1386 381 Q 1387 517 1393 547 Q 1400 571 1391 580 Q 1375 598 1364 610 Q 1358 617 1352 620 C 1328 638 1320 625 1328 596 Q 1341 550 1342 519 Q 1341 515 1341 508 Q 1341 445 1325 382 Q 1313 342 1345 299 Q 1346 298 1348 296 Q 1364 283 1374 306 Q 1380 322 1383 340 L 1385 360 Z" fill="lightgray"></path>
      </clipPath>
      <path clip-path="url(#make-me-a-hanzi-clip-15)" d="M 1354 610 L 1353 589 L 1366 564 L 1364 457 L 1353 358 L 1359 307 " fill="none" id="make-me-a-hanzi-animation-15" stroke-dasharray="435 870" stroke-linecap="round"></path>

      <clipPath id="make-me-a-hanzi-clip-16">
      <path d="M 1551 766 Q 1572 747 1594 725 Q 1606 715 1619 715 Q 1629 715 1633 727 Q 1637 740 1630 765 Q 1621 789 1547 808 Q 1534 811 1528 809 Q 1524 805 1525 794 Q 1528 784 1551 766 Z" fill="lightgray"></path>
      </clipPath>
      <path clip-path="url(#make-me-a-hanzi-clip-16)" d="M 1533 800 L 1597 761 L 1619 730 " fill="none" id="make-me-a-hanzi-animation-16" stroke-dasharray="241 482" stroke-linecap="round"></path>

      <clipPath id="make-me-a-hanzi-clip-17">
      <path d="M 1584 656 Q 1753 689 1758 694 Q 1765 701 1762 708 Q 1756 718 1732 725 Q 1707 731 1680 721 Q 1628 705 1572 692 Q 1509 679 1436 674 Q 1405 670 1427 654 Q 1466 633 1512 643 Q 1527 647 1543 648 L 1584 656 Z" fill="lightgray"></path>
      </clipPath>
      <path clip-path="url(#make-me-a-hanzi-clip-17)" d="M 1429 665 L 1451 659 L 1501 660 L 1594 675 L 1703 704 L 1752 703 " fill="none" id="make-me-a-hanzi-animation-17" stroke-dasharray="457 914" stroke-linecap="round"></path>

      <clipPath id="make-me-a-hanzi-clip-18">
      <path d="M 1606 548 Q 1661 560 1710 566 Q 1734 570 1725 582 Q 1715 597 1689 602 Q 1677 603 1609 590 L 1555 575 Q 1501 562 1455 551 Q 1439 547 1459 532 Q 1472 523 1497 528 Q 1525 534 1556 539 L 1606 548 Z" fill="lightgray"></path>
      </clipPath>
      <path clip-path="url(#make-me-a-hanzi-clip-18)" d="M 1457 542 L 1488 542 L 1681 582 L 1715 576 " fill="none" id="make-me-a-hanzi-animation-18" stroke-dasharray="391 782" stroke-linecap="round"></path>

      <clipPath id="make-me-a-hanzi-clip-19">
      <path d="M 1601 456 Q 1665 468 1722 474 Q 1744 477 1737 490 Q 1727 505 1701 511 Q 1668 515 1603 496 L 1556 485 Q 1499 475 1448 463 Q 1432 460 1451 444 Q 1464 434 1492 439 Q 1523 445 1556 449 L 1601 456 Z" fill="lightgray"></path>
      </clipPath>
      <path clip-path="url(#make-me-a-hanzi-clip-19)" d="M 1450 454 L 1482 453 L 1663 489 L 1703 492 L 1726 485 " fill="none" id="make-me-a-hanzi-animation-19" stroke-dasharray="409 818" stroke-linecap="round"></path>

      <clipPath id="make-me-a-hanzi-clip-20">
      <path d="M 1598 391 Q 1599 425 1601 456 L 1603 496 Q 1604 524 1606 548 L 1609 590 Q 1613 629 1609 635 Q 1596 648 1584 656 C 1560 674 1528 674 1543 648 Q 1555 633 1555 575 L 1556 539 Q 1556 517 1556 485 L 1556 449 Q 1556 421 1556 384 C 1556 354 1597 361 1598 391 Z" fill="lightgray"></path>
      </clipPath>
      <path clip-path="url(#make-me-a-hanzi-clip-20)" d="M 1550 647 L 1579 626 L 1583 603 L 1577 409 L 1562 391 " fill="none" id="make-me-a-hanzi-animation-20" stroke-dasharray="405 810" stroke-linecap="round"></path>

      <clipPath id="make-me-a-hanzi-clip-21">
      <path d="M 1556 384 Q 1477 374 1385 360 C 1359 356 1359 356 1383 340 Q 1407 321 1435 328 Q 1561 362 1790 362 Q 1806 362 1811 369 Q 1815 379 1801 390 Q 1756 426 1698 409 Q 1656 402 1598 391 L 1556 384 Z" fill="lightgray"></path>
      </clipPath>
      <path clip-path="url(#make-me-a-hanzi-clip-21)" d="M 1394 354 L 1399 347 L 1417 345 L 1712 387 L 1748 388 L 1802 374 " fill="none" id="make-me-a-hanzi-animation-21" stroke-dasharray="544 1088" stroke-linecap="round"></path>

      <clipPath id="make-me-a-hanzi-clip-22">
      <path d="M 1590 226 Q 1672 233 1916 234 Q 1938 234 1943 243 Q 1949 256 1931 271 Q 1876 314 1808 299 Q 1717 283 1577 260 L 1529 254 Q 1369 236 1182 214 Q 1160 211 1176 193 Q 1191 178 1210 172 Q 1232 166 1250 171 Q 1356 201 1477 213 L 1590 226 Z" fill="lightgray"></path>
      </clipPath>
      <path clip-path="url(#make-me-a-hanzi-clip-22)" d="M 1180 203 L 1232 194 L 1464 230 L 1835 268 L 1871 267 L 1931 250 " fill="none" id="make-me-a-hanzi-animation-22" stroke-dasharray="887 1774" stroke-linecap="round"></path>

      <clipPath id="make-me-a-hanzi-clip-23">
      <path d="M 1577 260 Q 1578 279 1581 289 Q 1584 301 1577 306 Q 1555 325 1537 334 Q 1527 338 1518 331 Q 1512 328 1519 318 Q 1522 312 1529 254 L 1528 191 Q 1527 172 1527 149 Q 1520 17 1511 -4 Q 1502 -40 1534 -87 Q 1544 -105 1551 -108 Q 1561 -109 1567 -97 Q 1579 -67 1576 -39 Q 1576 0 1575 205 L 1577 260 Z" fill="lightgray"></path>
      </clipPath>
      <path clip-path="url(#make-me-a-hanzi-clip-23)" d="M 1526 325 L 1535 319 L 1552 287 L 1552 123 L 1543 -30 L 1553 -98 " fill="none" id="make-me-a-hanzi-animation-23" stroke-dasharray="561 1122" stroke-linecap="round"></path>

      <clipPath id="make-me-a-hanzi-clip-24">
      <path d="M 1477 213 Q 1411 99 1199 -22 Q 1180 -34 1197 -37 Q 1227 -43 1326 3 Q 1383 36 1447 96 Q 1489 135 1513 171 Q 1520 183 1528 191 C 1553 221 1515 275 1477 213 Z" fill="lightgray"></path>
      </clipPath>
      <path clip-path="url(#make-me-a-hanzi-clip-24)" d="M 1523 212 L 1493 188 L 1436 119 L 1342 41 L 1270 -1 L 1201 -30 " fill="none" id="make-me-a-hanzi-animation-24" stroke-dasharray="536 1072" stroke-linecap="round"></path>

      <clipPath id="make-me-a-hanzi-clip-25">
      <path d="M 1575 205 Q 1660 100 1754 3 Q 1776 -21 1813 -23 Q 1880 -29 1952 -18 Q 1971 -17 1972 -12 Q 1975 -5 1960 1 Q 1758 82 1677 149 Q 1664 158 1590 226 C 1568 246 1556 228 1575 205 Z" fill="lightgray"></path>
      </clipPath>
      <path clip-path="url(#make-me-a-hanzi-clip-25)" d="M 1584 219 L 1679 117 L 1793 27 L 1851 9 L 1966 -10 " fill="none" id="make-me-a-hanzi-animation-25" stroke-dasharray="590 1180" stroke-linecap="round"></path>

</g>
</svg>
